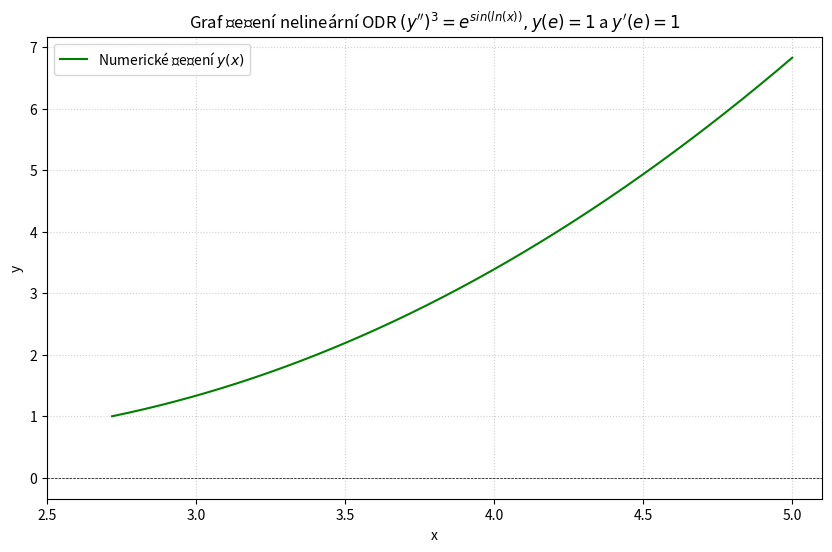

Source code (Python):
# res ODR (y'')^3 = e^sin(ln(x)), y(e) = 1, y'(e) = 1

import numpy as np
import matplotlib.pyplot as plt


# Vyjadreni soustavy: y'' = e^sin(ln(x))**(1/3)
def soustava(x, y1, y2):
    y1_der = y2 #prvni derivace
    y2_der = np.exp((np.sin(np.log(x)))) **(1/3) #derivce
    return y1_der, y2_der

# Nastavení okrajových podmínek a simulačního intervalu - 
x_eval = np.linspace(np.e, 5, 1000) # pocatecni podminka, do, pocet bodu
dx = x_eval[1] - x_eval[0]

# Eulerova metoda
y_result = np.zeros(len(x_eval))
dy_result = np.zeros(len(x_eval))

# pocatecni podminky
y_result[0] = 1.0 # y(e) = 1
dy_result[0] = 1.0 # y'(e)= 1


for i in range(1, len(x_eval)):
    x_current = x_eval[i-1]
    y_current = y_result[i-1]
    dy_current = dy_result[i-1]
    
# obe derivace naraz
    y1_der, y2_der = soustava(x_current, y_current, dy_current)
    
# Simultánní posun polohy i rychlosti o krok dx
    y_result[i] = y_current + dx * y1_der
    dy_result[i] = dy_current + dx * y2_der
 
# vykresleni
plt.figure(figsize=(10, 6))
plt.plot(x_eval, y_result, color="green", label=r"Numerické řešení $y(x)$")
plt.axhline(0, color='black', linewidth=0.5, linestyle='--')
plt.axvline(0, color='black', linewidth=0.5, linestyle='--')
plt.title(r"Graf řešení nelineární ODR $(y'')^3 = e^{sin(ln(x))}, y(e) = 1 $ a $y'(e) = 1$", fontsize=12)
plt.xlabel("x")
plt.xlim(2.5, 5.1) # posun obrazku
plt.ylabel("y")
plt.grid(True, linestyle=':', alpha=0.6)
plt.legend(loc="upper left")
plt.show()
